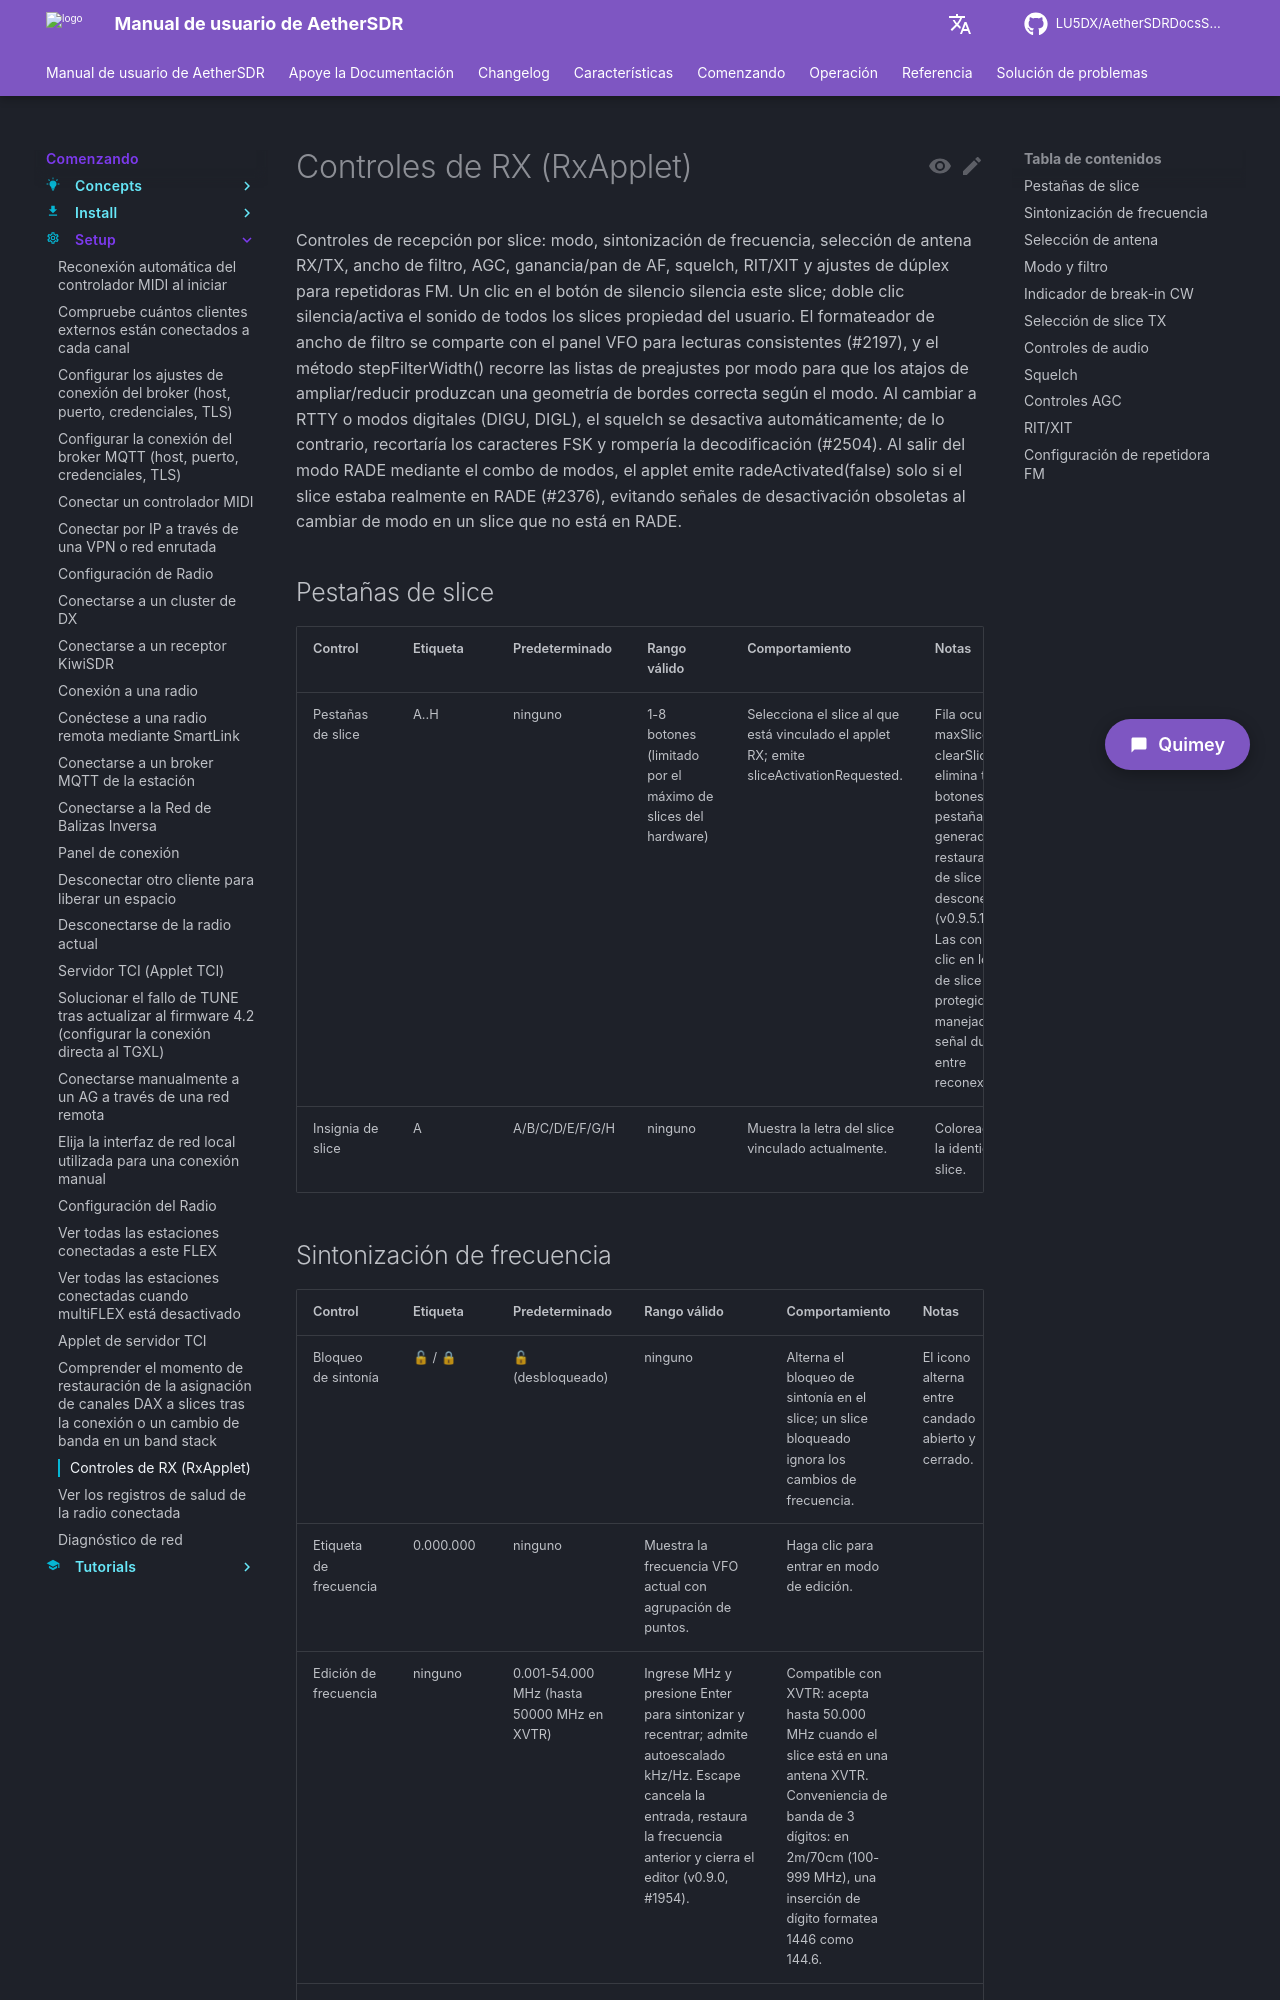

repository: LU5DX/AetherSDRDocsSpanish · page: 26.8.4/getting-started/setup/understand-why-mute-state-is-not-restored-on-reconnect-radio-authoritative-policy-2489/index.html · generator: mkdocs

# Controles de RX (RxApplet)

Controles de recepción por slice: modo, sintonización de frecuencia, selección de antena RX/TX, ancho de filtro, AGC, ganancia/pan de AF, squelch, RIT/XIT y ajustes de dúplex para repetidoras FM. Un clic en el botón de silencio silencia este slice; doble clic silencia/activa el sonido de todos los slices propiedad del usuario. El formateador de ancho de filtro se comparte con el panel VFO para lecturas consistentes (#2197), y el método stepFilterWidth() recorre las listas de preajustes por modo para que los atajos de ampliar/reducir produzcan una geometría de bordes correcta según el modo. Al cambiar a RTTY o modos digitales (DIGU, DIGL), el squelch se desactiva automáticamente; de lo contrario, recortaría los caracteres FSK y rompería la decodificación (#2504). Al salir del modo RADE mediante el combo de modos, el applet emite radeActivated(false) solo si el slice estaba realmente en RADE (#2376), evitando señales de desactivación obsoletas al cambiar de modo en un slice que no está en RADE.

## Pestañas de slice

| Control | Etiqueta | Predeterminado | Rango válido | Comportamiento | Notas |
|---------|----------|----------------|--------------|----------------|-------|
| Pestañas de slice | A..H | ninguno | 1-8 botones (limitado por el máximo de slices del hardware) | Selecciona el slice al que está vinculado el applet RX; emite sliceActivationRequested. | Fila oculta si maxSlices <= 1. clearSliceButtons() elimina todos los botones de pestaña generados y restaura la insignia de slice estática al desconectarse (v0.9.5.1, #2254). Las conexiones de clic en los botones de slice están protegidas contra manejadores de señal duplicados entre reconexiones. |
| Insignia de slice | A | A/B/C/D/E/F/G/H | ninguno | Muestra la letra del slice vinculado actualmente. | Coloreada según la identidad del slice. |
